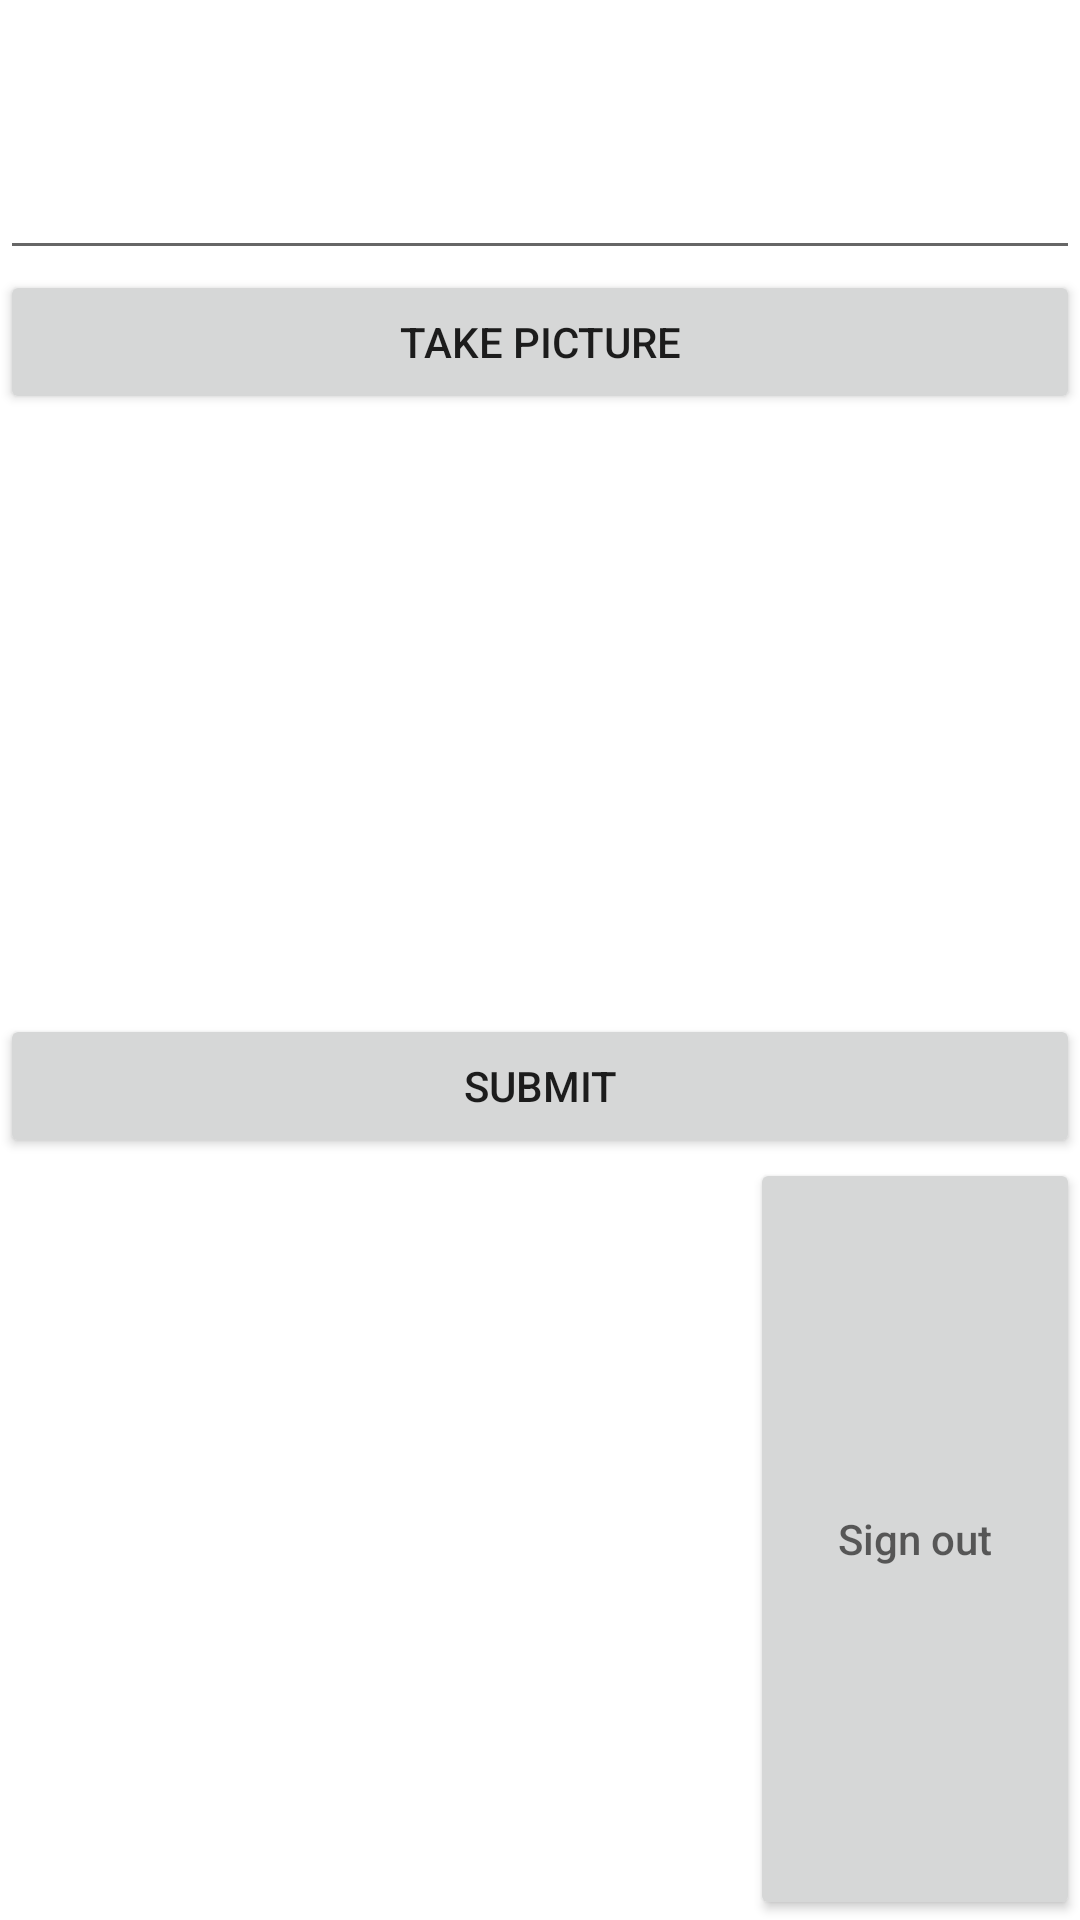

Android layout source for this screen:
<!-- AndroidManifest.xml: application theme AppTheme -->
<!-- res/layout/activity_main.xml -->
<?xml version="1.0" encoding="utf-8"?>
<LinearLayout xmlns:android="http://schemas.android.com/apk/res/android"
    xmlns:app="http://schemas.android.com/apk/res-auto"
    xmlns:tools="http://schemas.android.com/tools"
    android:layout_width="match_parent"
    android:layout_height="wrap_content"
    android:orientation="vertical"
    tools:context=".MainActivity">


    <EditText
        android:id="@+id/etDescription"
        android:layout_width="match_parent"
        android:layout_height="90dp"
        android:ems="10"
        tools:text="Description " />

    <Button
        android:id="@+id/btnCaptureImage"
        android:layout_width="match_parent"
        android:layout_height="wrap_content"
        android:text="Take Picture" />

    <ImageView
        android:id="@+id/imageView"
        android:layout_width="match_parent"
        android:layout_height="200dp"
        tools:srcCompat="@tools:sample/avatars" />

    <Button
        android:id="@+id/btnSubmit"
        android:layout_width="match_parent"
        android:layout_height="wrap_content"
        android:text="Submit" />

    <Button
        android:id="@+id/btnLogOut"
        android:layout_width="match_parent"
        android:layout_height="match_parent"
        android:layout_marginStart="250dp"
        android:hint="Sign out"
        android:src="@drawable/ic_launcher_foreground"
        app:fabSize="normal" />

    <ProgressBar
        android:id="@+id/pbLoading"
        android:visibility="invisible"
        android:layout_width="wrap_content"
        android:layout_height="wrap_content" />

</LinearLayout>
<!-- resources referenced by this layout -->
<resources>
  <style name="AppTheme" parent="Theme.AppCompat.Light.NoActionBar">
          
          <item name="colorPrimary">@color/colorPrimary</item>
          <item name="colorPrimaryDark">@color/colorPrimaryDark</item>
          <item name="colorAccent">@color/colorAccent</item>
      </style>
  <color name="colorPrimary">#3F51B5</color>
  <color name="colorPrimaryDark">#9b0493</color>
  <color name="colorAccent">#FF4081</color>
</resources>
